Dataset: Date_Dataset (GitHub, hendhamdi/SmartDate_IoT). Classes: Deglet Nour dryer, Deglet Nour oily, Deglet Nour oily treated, Deglet Nour semi-dryer, Deglet Nour semi-dryer treated, Deglet Nour semi-oily, Deglet Nour semi-oily treated, alig date variety, bessra date variety, kenta date variety, kintichi date variety.

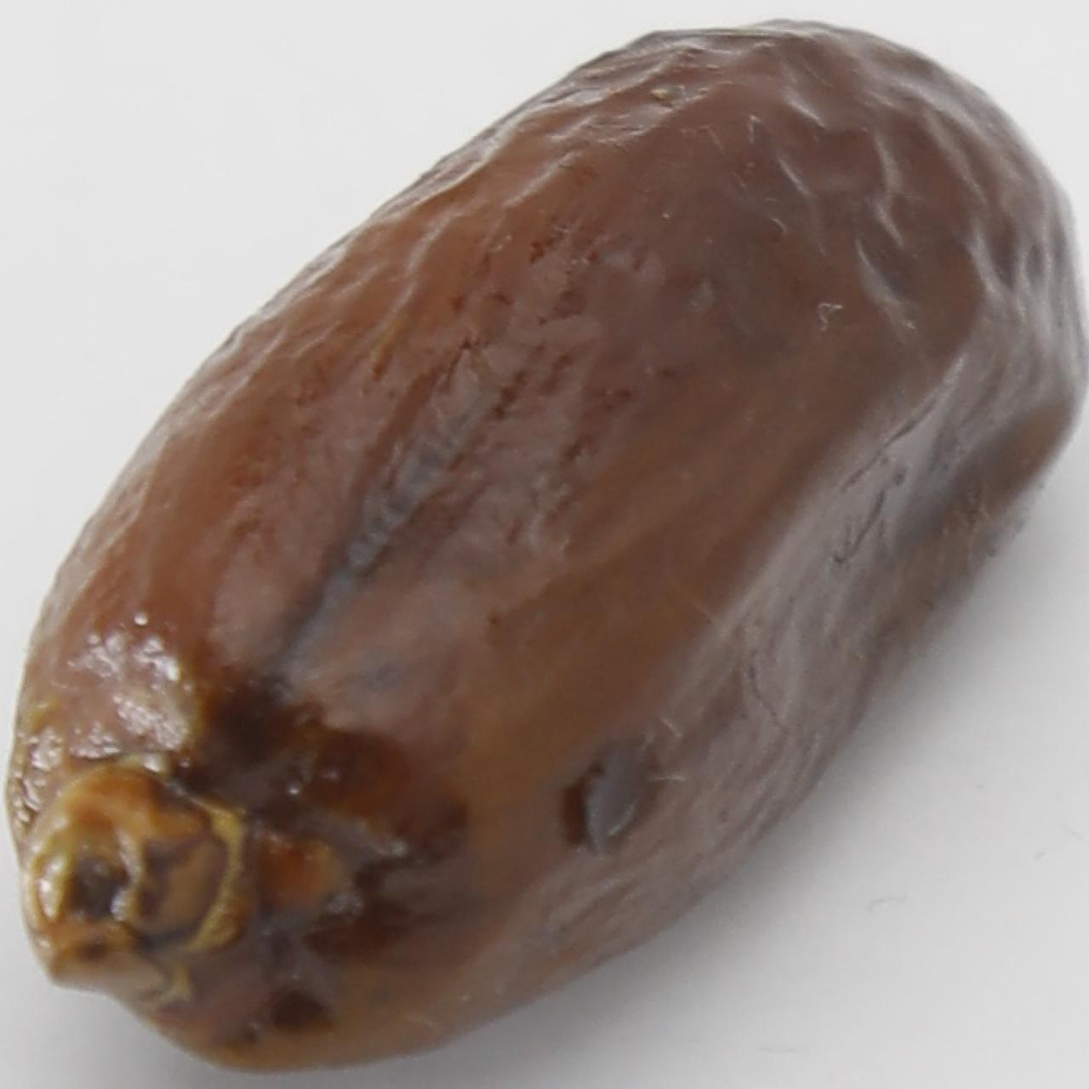
Label: alig date variety

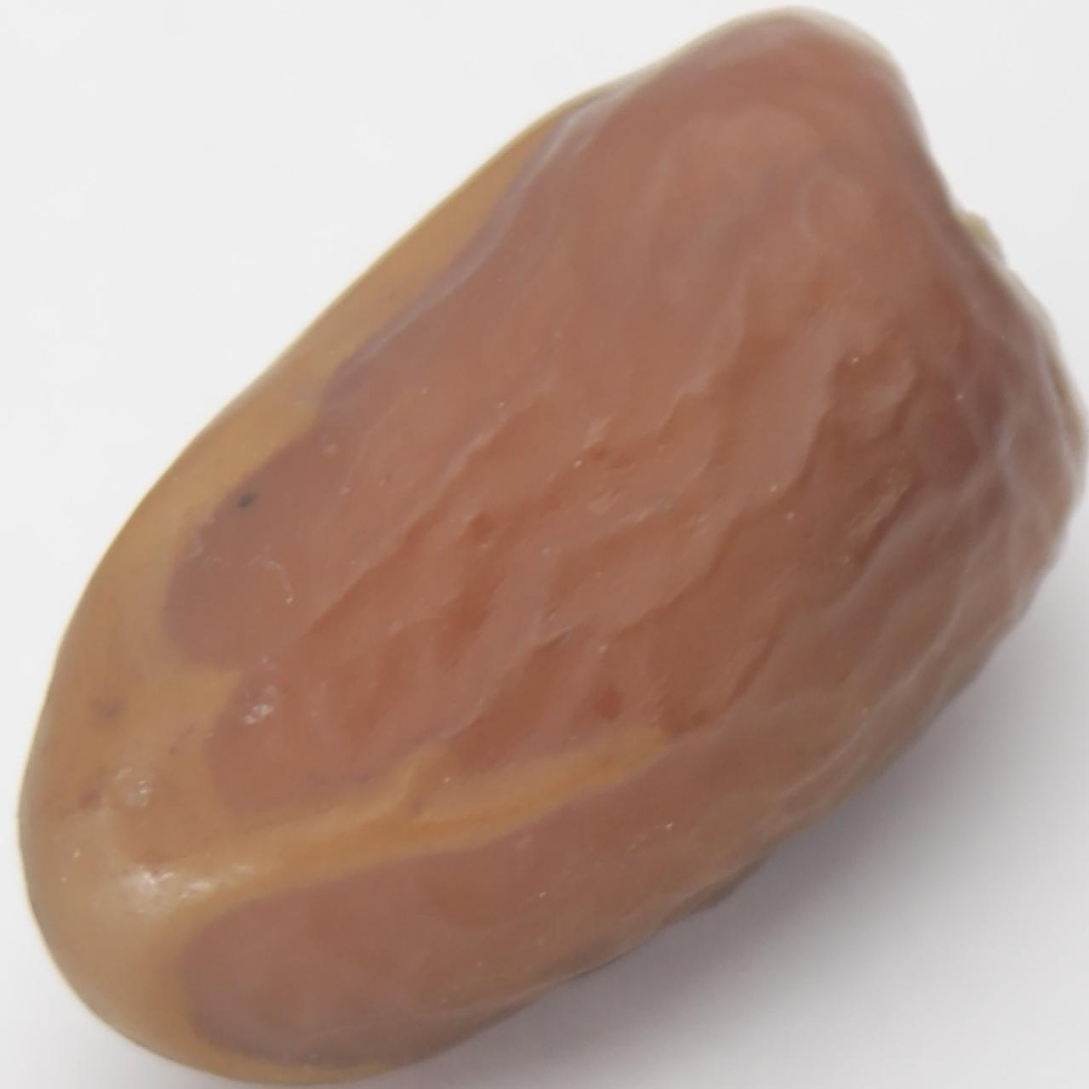
Label: Deglet Nour semi-dryer treated

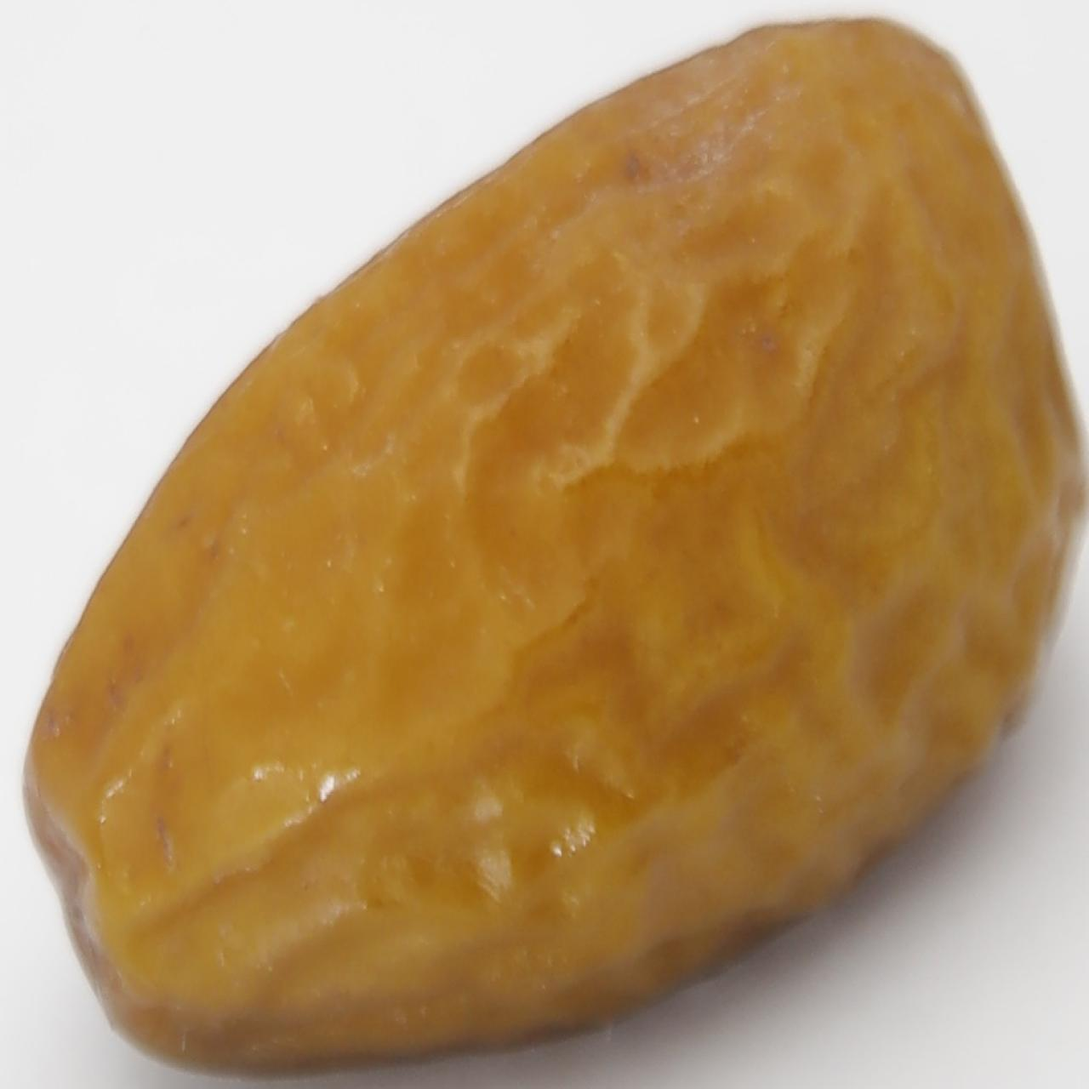
Label: Deglet Nour semi-oily treated

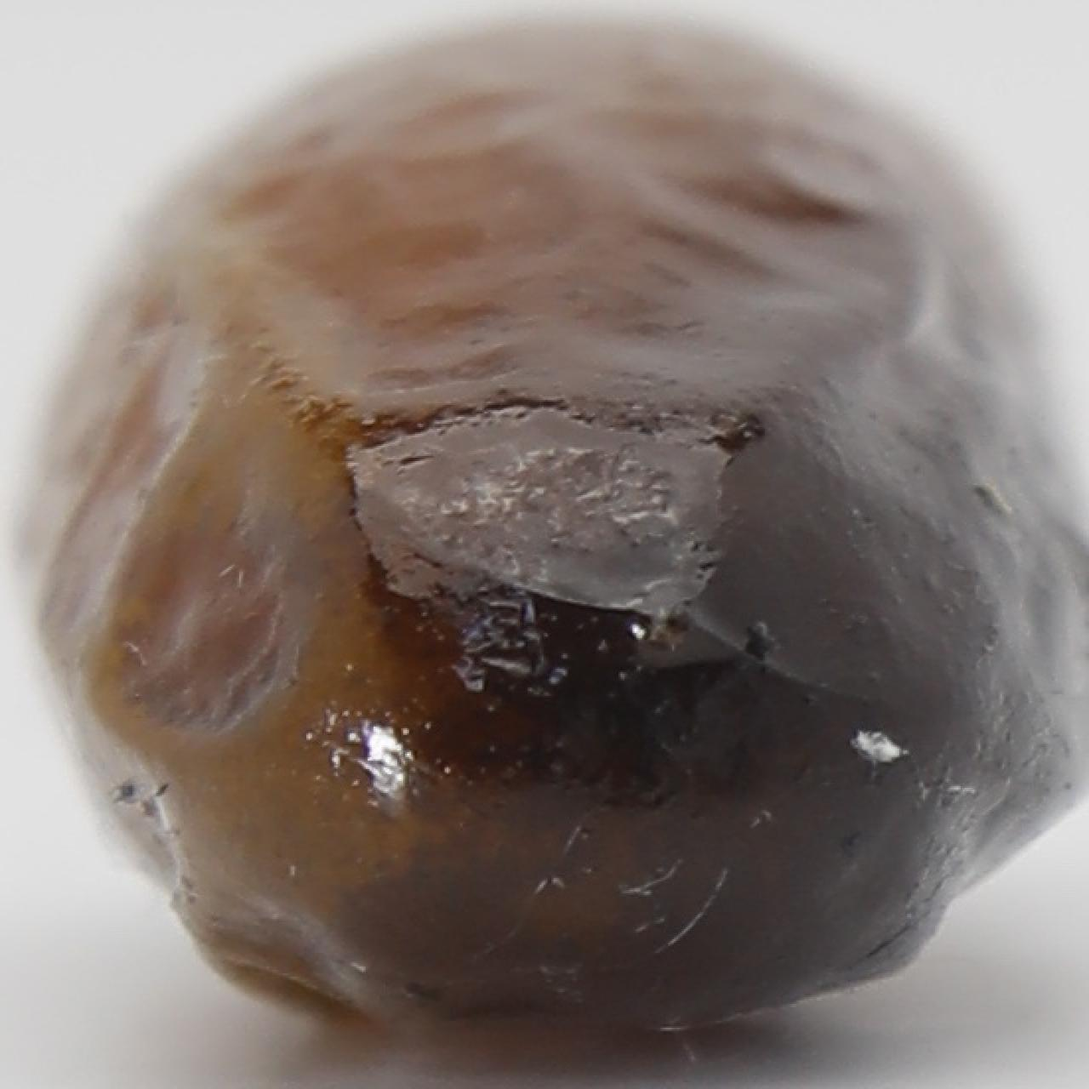
Label: alig date variety

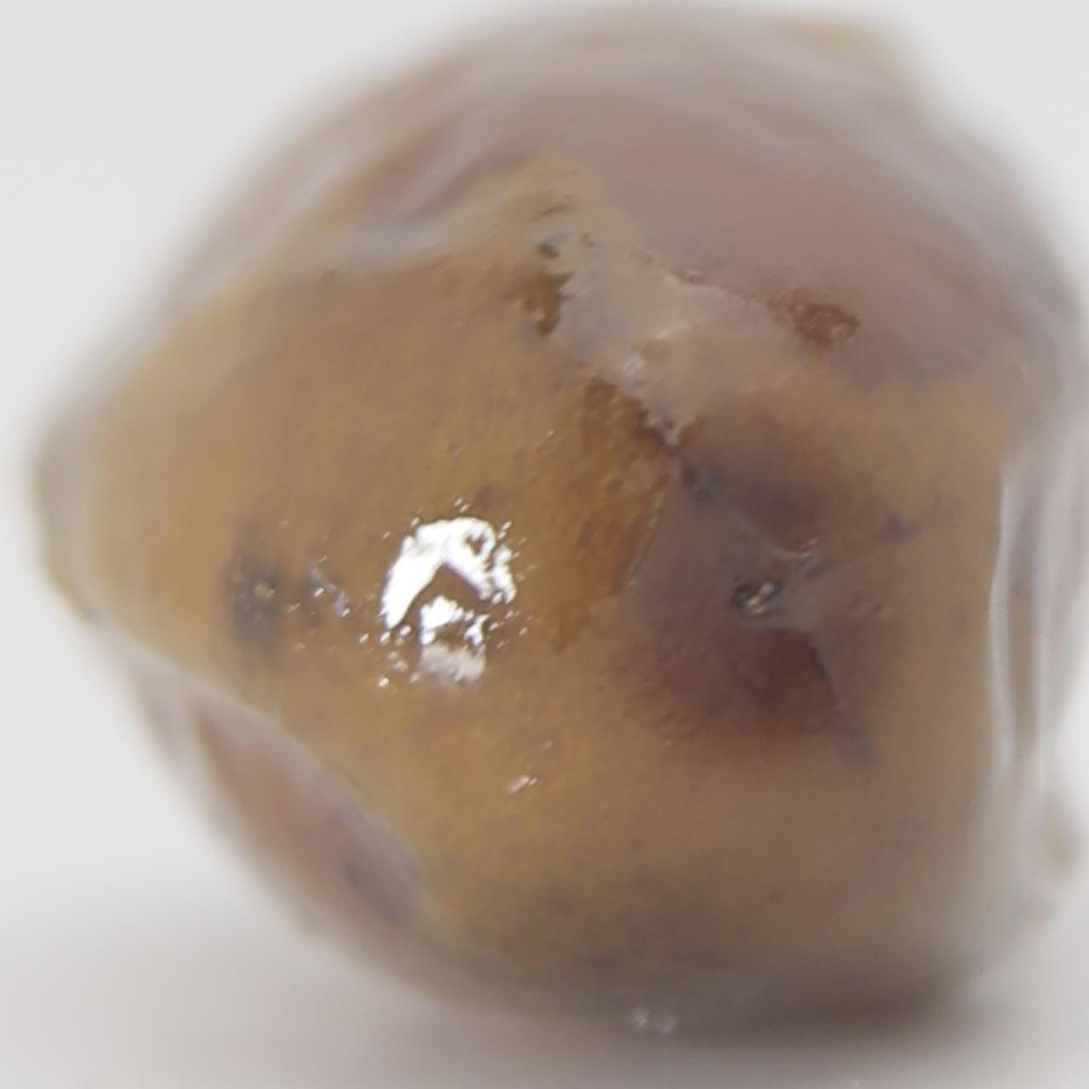
Label: kenta date variety

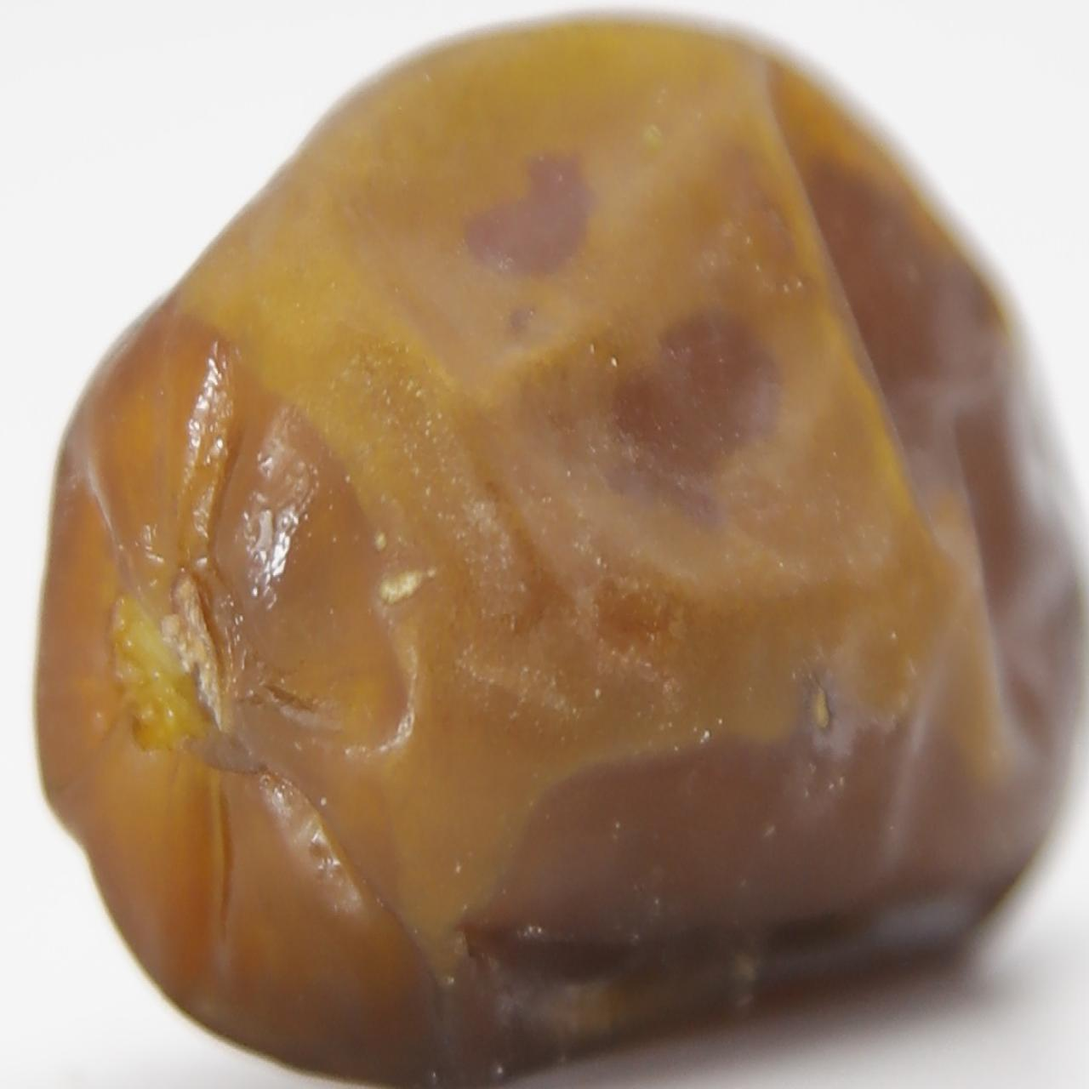
Label: Deglet Nour oily treated
